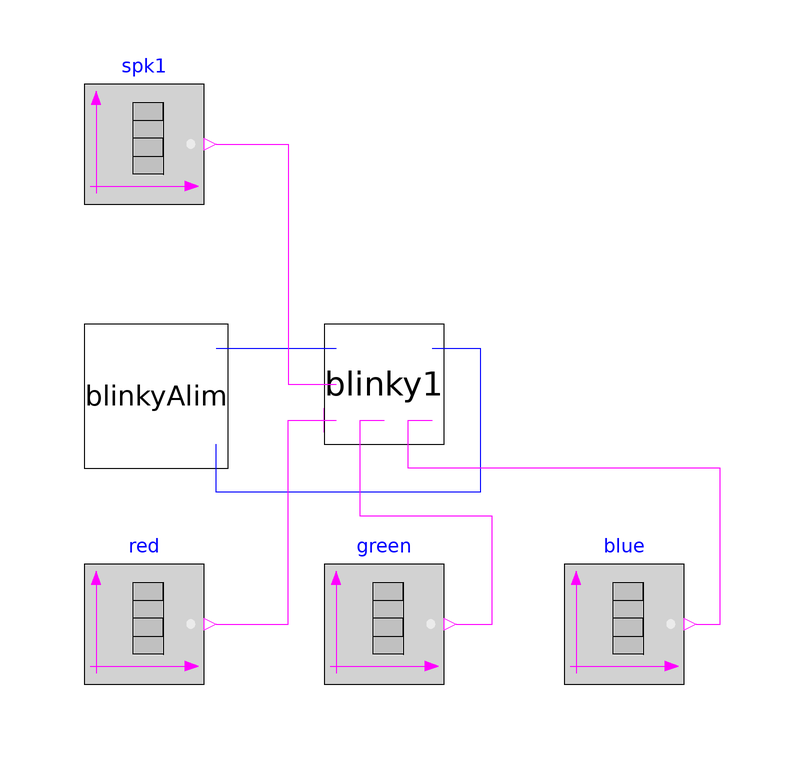

The component connection diagram of the Modelica model below, drawn from its own Placement and Line annotations.

model Scenario
  BlinkyAlim blinkyAlim annotation(
    Placement(transformation(origin = {-88, 28}, extent = {{-12, -12}, {12, 12}})));
  Blinky blinky1 annotation(
    Placement(transformation(origin = {-50, 30}, extent = {{-10, -10}, {10, 10}})));
  Modelica.Blocks.Sources.BooleanTable spk1(table = {8, 9})  annotation(
    Placement(transformation(origin = {-90, 70}, extent = {{-10, -10}, {10, 10}})));
  Modelica.Blocks.Sources.BooleanTable red(table = {1, 2})  annotation(
    Placement(transformation(origin = {-90, -10}, extent = {{-10, -10}, {10, 10}})));
  Modelica.Blocks.Sources.BooleanTable green(table = {3, 4})  annotation(
    Placement(transformation(origin = {-50, -10}, extent = {{-10, -10}, {10, 10}})));
  Modelica.Blocks.Sources.BooleanTable blue(table = {5, 6})  annotation(
    Placement(transformation(origin = {-10, -10}, extent = {{-10, -10}, {10, 10}})));
equation
  connect(blinkyAlim.pin_p, blinky1.pin_p) annotation(
    Line(points = {{-78, 36}, {-58, 36}}, color = {0, 0, 255}));
  connect(blinky1.pin_n, blinkyAlim.pin_n) annotation(
    Line(points = {{-42, 36}, {-34, 36}, {-34, 12}, {-78, 12}, {-78, 20}}, color = {0, 0, 255}));
  connect(spk1.y, blinky1.spk) annotation(
    Line(points = {{-78, 70}, {-66, 70}, {-66, 30}, {-58, 30}}, color = {255, 0, 255}));
  connect(red.y, blinky1.r) annotation(
    Line(points = {{-78, -10}, {-66, -10}, {-66, 24}, {-58, 24}}, color = {255, 0, 255}));
  connect(green.y, blinky1.g) annotation(
    Line(points = {{-38, -10}, {-32, -10}, {-32, 8}, {-54, 8}, {-54, 24}, {-50, 24}}, color = {255, 0, 255}));
  connect(blue.y, blinky1.b) annotation(
    Line(points = {{2, -10}, {6, -10}, {6, 16}, {-46, 16}, {-46, 24}, {-42, 24}}, color = {255, 0, 255}));
  annotation(
    uses(Modelica(version = "4.0.0")));
end Scenario;